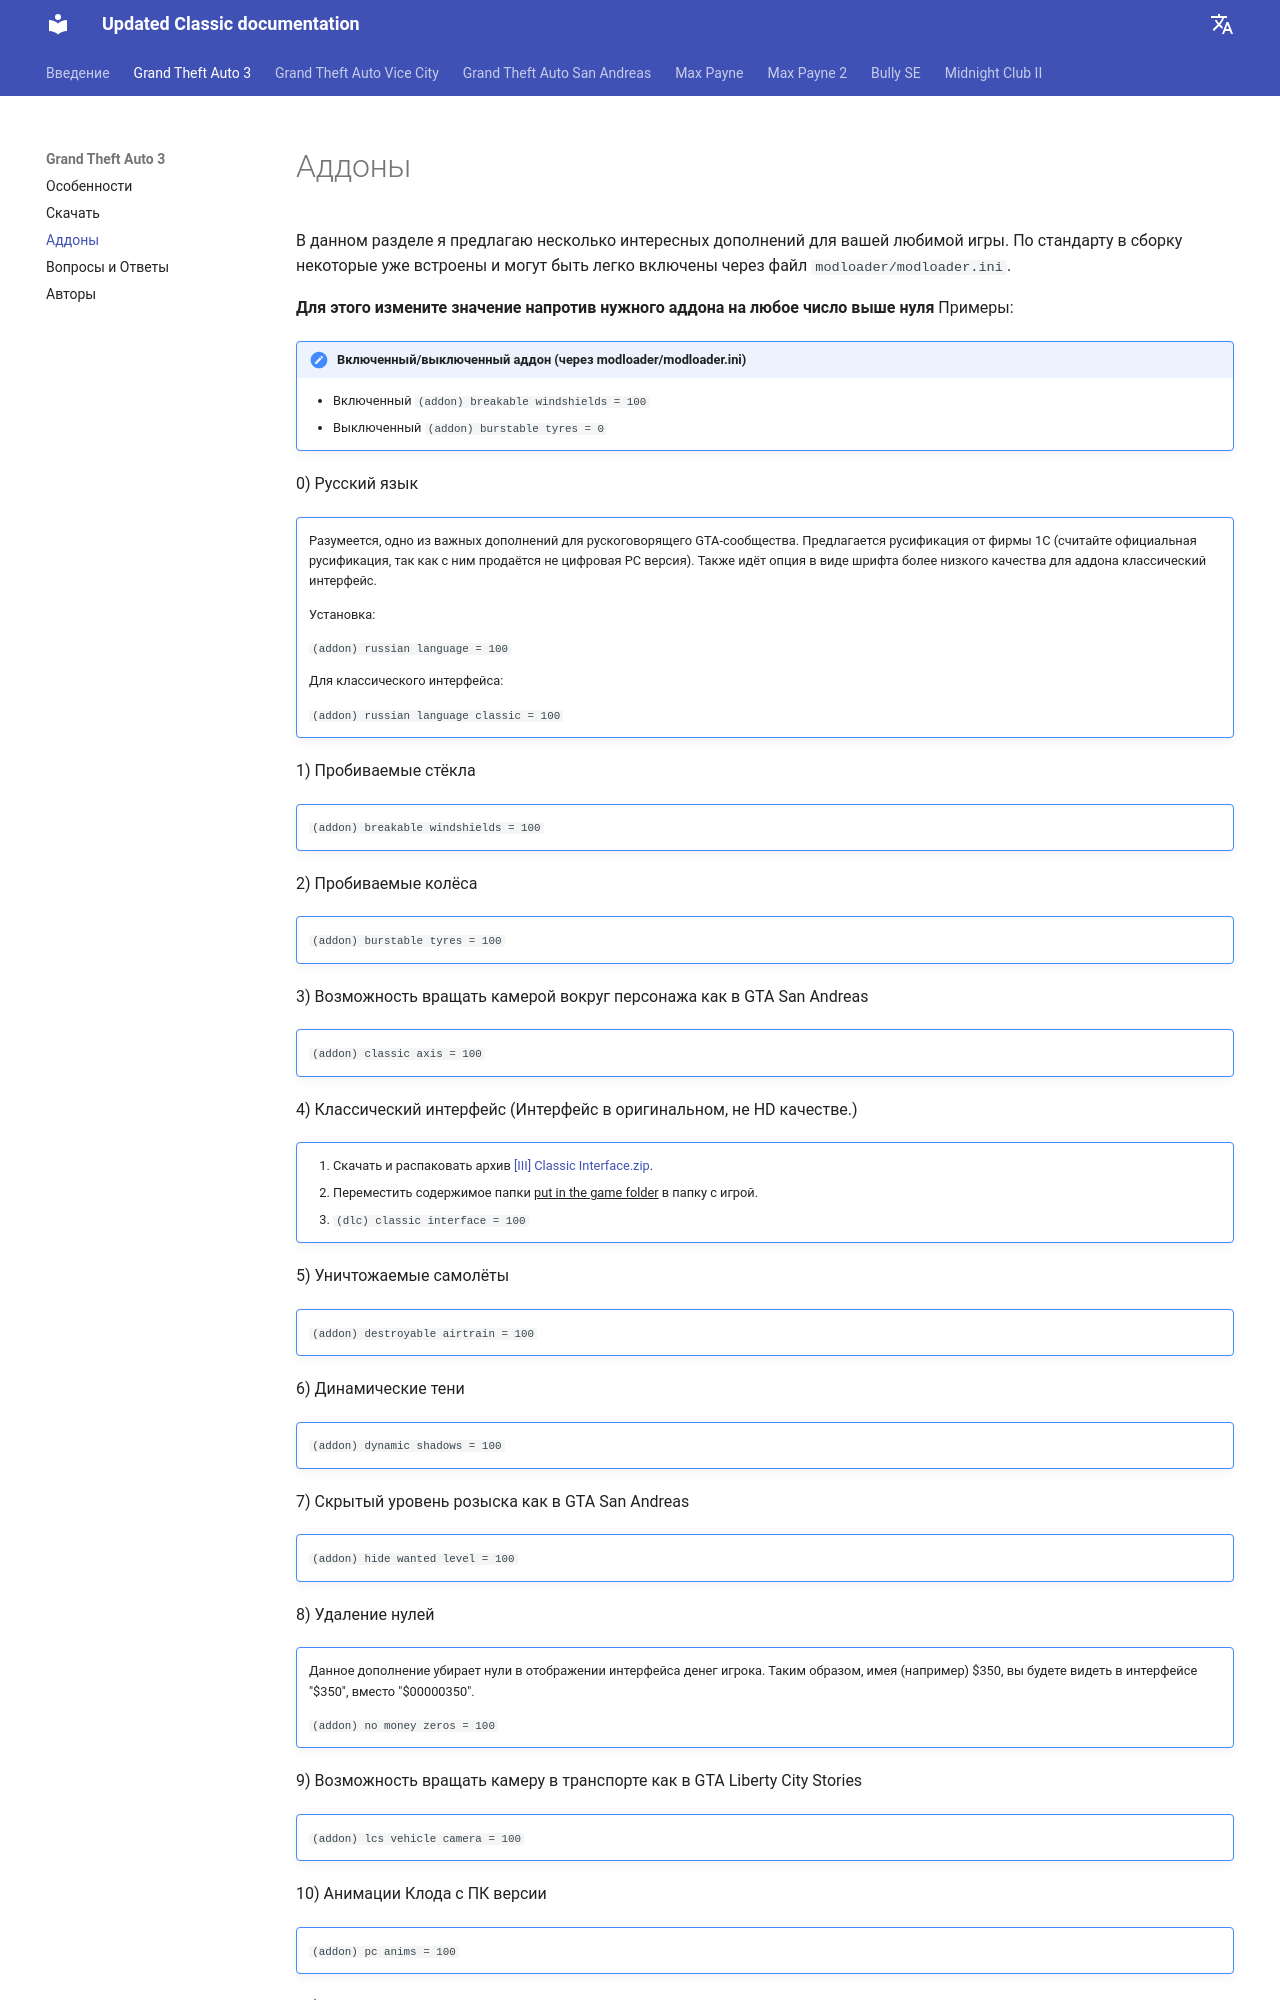

repository: updated-classic-docs/guide · page: ru/gta3/addons/index.html · generator: mkdocs

# Аддоны
<!-- ![alt](../../assets/gta3/addons.png) -->

В данном разделе я предлагаю несколько интересных дополнений для вашей любимой игры.
По стандарту в сборку некоторые уже встроены и могут быть легко включены через файл `modloader/modloader.ini`.

**Для этого измените значение напротив нужного аддона на любое число выше нуля**
Примеры:
!!! note "Включенный/выключенный аддон (через modloader/modloader.ini)" 
    - Включенный 
    ```(addon) breakable windshields = 100```
    - Выключенный 
    ```(addon) burstable tyres = 0```

0) Русский язык
!!! note ""
    Разумеется, одно из важных дополнений для рускоговорящего GTA-сообщества. Предлагается русификация от фирмы 1C (считайте официальная русификация, так как с ним продаётся не цифровая PC версия).
    Также идёт опция в виде шрифта более низкого качества для аддона классический интерфейс.
    
    Установка:

    `(addon) russian language = 100`
    
    Для классического интерфейса:

    `(addon) russian language classic = 100`

1) Пробиваемые стёкла
!!! note "" 
    `(addon) breakable windshields = 100`

2) Пробиваемые колёса 
!!! note "" 
    `(addon) burstable tyres = 100`

3) Возможность вращать камерой вокруг персонажа как в GTA San Andreas
!!! note "" 
    `(addon) classic axis = 100`

4) Классический интерфейс (Интерфейс в оригинальном, не HD качестве.)
!!! note "" 
    1. Скачать и распаковать архив [[III] Classic Interface.zip](https://drive.google.com/file/d/1s7ux3IRG1zlAxrzyagu5nEhBgBMbF6_2).
    2. Переместить содержимое папки ^^put in the game folder^^ в папку с игрой.
    3. `(dlc) classic interface = 100`

5) Уничтожаемые самолёты
!!! note "" 
    `(addon) destroyable airtrain = 100`

6) Динамические тени
!!! note "" 
    `(addon) dynamic shadows = 100`

7) Скрытый уровень розыска как в GTA San Andreas
!!! note "" 
    `(addon) hide wanted level = 100`
